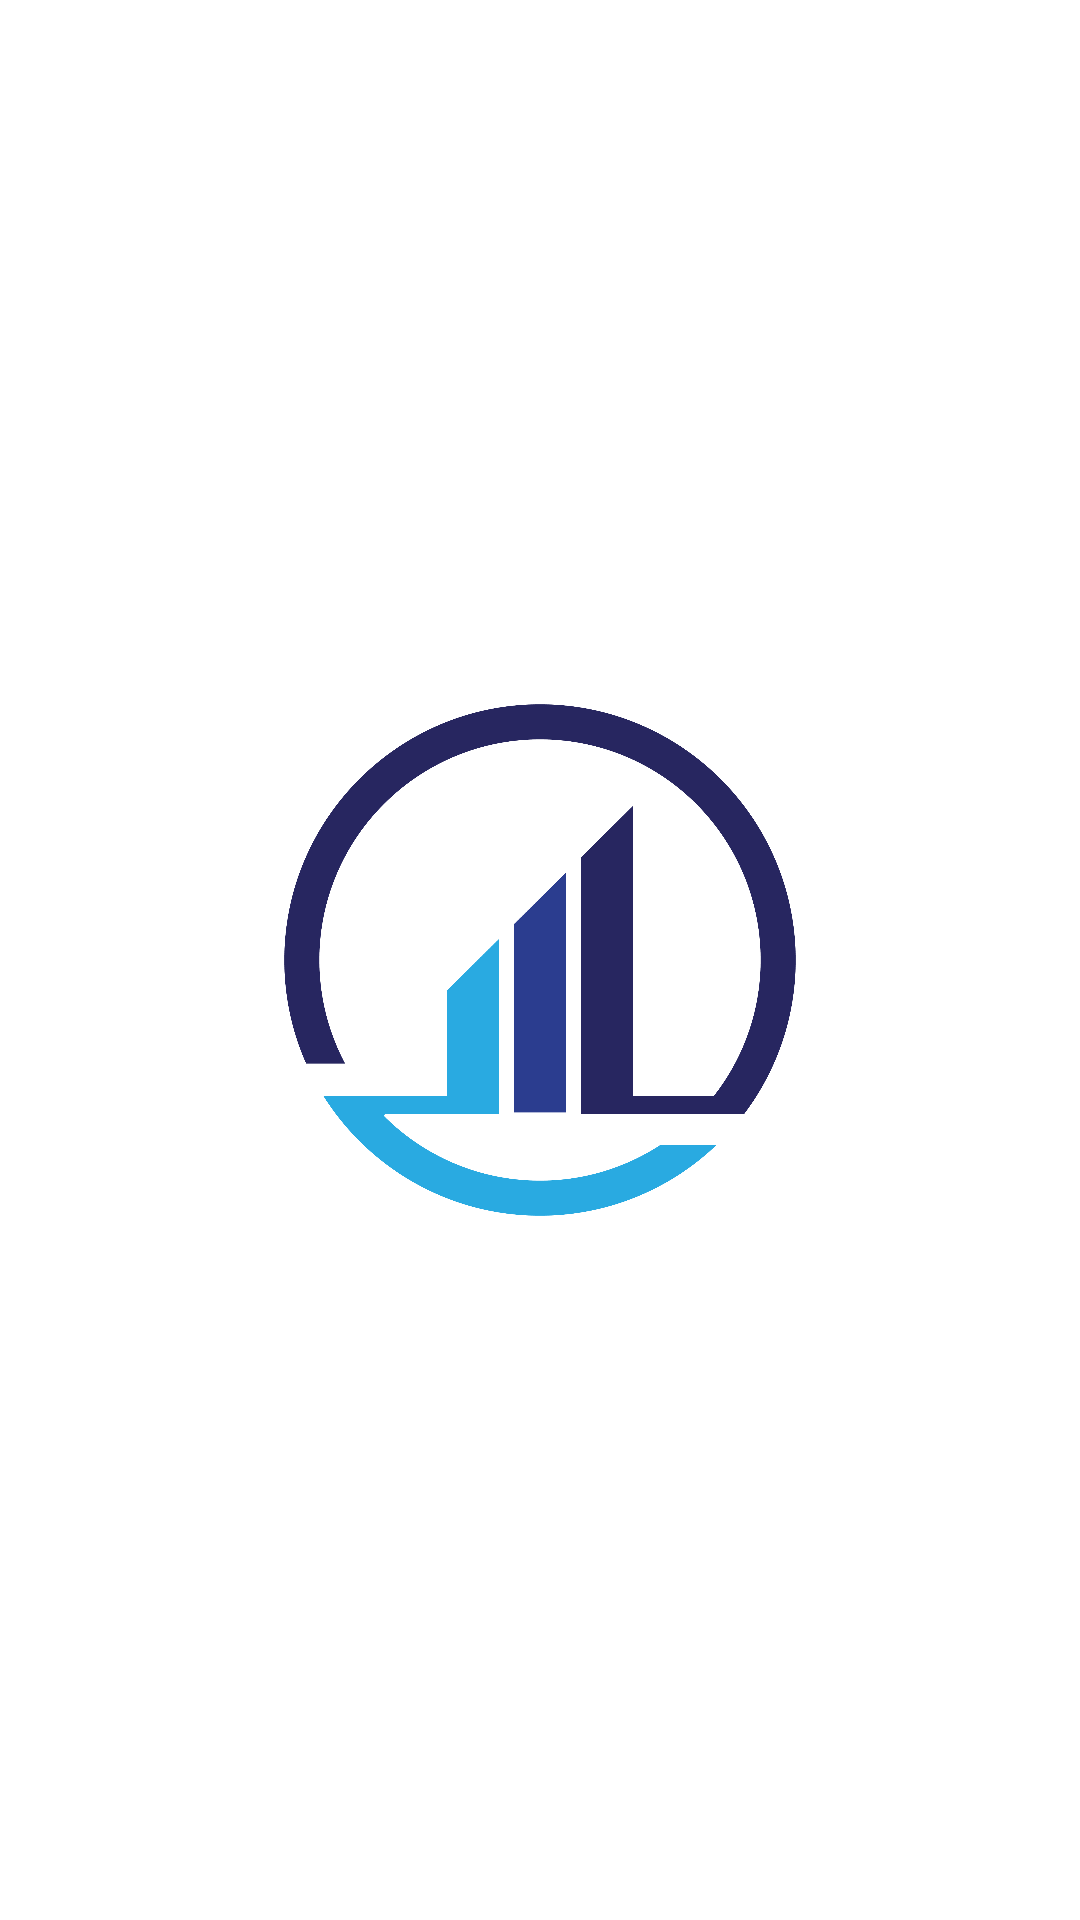

Here is an Android app screen rendered from its layout file. Give the layout XML and the strings, colors and styles it references.
<!-- AndroidManifest.xml: application theme Theme.MyBank.NoActionBar -->
<!-- res/layout/splash_activity.xml -->
<?xml version="1.0" encoding="utf-8"?>
<androidx.constraintlayout.widget.ConstraintLayout xmlns:android="http://schemas.android.com/apk/res/android"
    xmlns:app="http://schemas.android.com/apk/res-auto"
    android:layout_width="match_parent"
    android:layout_height="match_parent"
    android:background="@color/white">

    <ImageView
        android:layout_width="wrap_content"
        android:layout_height="wrap_content"
        android:src="@drawable/splash_img"
        app:layout_constraintEnd_toEndOf="parent"
        app:layout_constraintStart_toStartOf="parent"
        app:layout_constraintTop_toBottomOf="parent"
        app:layout_constraintTop_toTopOf="parent" />
</androidx.constraintlayout.widget.ConstraintLayout>
<!-- resources referenced by this layout -->
<resources>
  <color name="white">#FFFFFFFF</color>
  <!-- drawable splash_img: png bitmap (drawable, 511919 bytes) -->
  <style name="Theme.MyBank.NoActionBar" parent="Theme.MaterialComponents.Light.NoActionBar">
          
          <item name="colorPrimary">@color/purple_500</item>
          <item name="colorPrimaryVariant">@color/purple_700</item>
          <item name="colorOnPrimary">@color/purple_500</item>
          
          <item name="colorSecondary">@color/purple_200</item>
          <item name="colorSecondaryVariant">@color/purple_200</item>
          <item name="colorOnSecondary">@color/black</item>
          
          <item name="android:statusBarColor" tools:targetApi="l">?attr/colorPrimaryVariant</item>
          
      </style>
  <color name="purple_500">#1E2650</color>
  <color name="purple_700">#2196F3</color>
  <color name="purple_200">#0E153A</color>
  <color name="black">#FF000000</color>
</resources>
